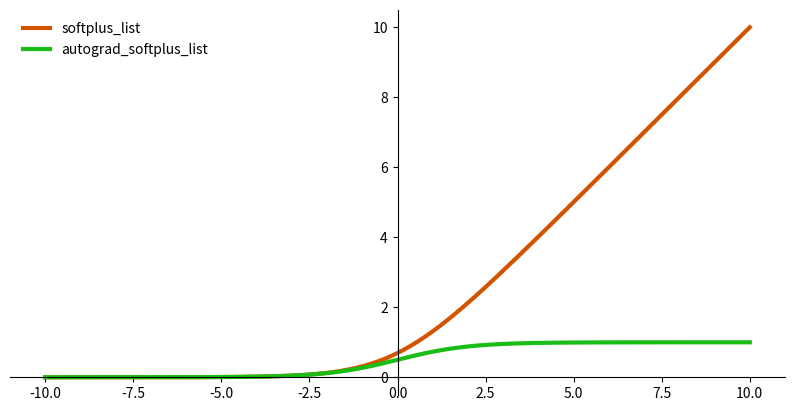

Source code (Python):
import numpy as np
import matplotlib.pyplot as plt


def plot_function_and_derivative(x, func, derivative):
    # setting the axes at the centre
    fig, ax = plt.subplots(figsize=(10, 5))
    ax.spines['left'].set_position('center')
    ax.spines['bottom'].set_position('zero')
    ax.spines['right'].set_color('none')
    ax.spines['top'].set_color('none')
    ax.xaxis.set_ticks_position('bottom')
    ax.yaxis.set_ticks_position('left')

    # plot the function
    ax.plot(x, func(x), color="#d35400", linewidth=3, label=func.__name__)
    ax.plot(x, derivative(x), color="#1abd15", linewidth=3, label=derivative.__name__)

    ax.legend(loc="upper left", frameon=False)
    plt.show()


def softplus(x):
    return np.log(1 + np.exp(x))


def autograd(func, x):
    epsilon = 1e-6
    delta_y = func(x + epsilon) - func(x)
    derivative = delta_y / epsilon
    return derivative


def softplus_list(x_data):
    fx = [softplus(x) for x in x_data]
    return fx


def autograd_softplus_list(x_data):
    func = softplus
    dfx = [autograd(func, x) for x in x_data]
    return dfx


x_data = list(range(-100, 100 + 1, 1))
x_data = [x / 10 for x in x_data]
plot_function_and_derivative(x_data, softplus_list, autograd_softplus_list)

x_list = list([-1, 0, 1])
x_softplus_list = softplus_list(x_list)
print([round(num, 2) for num in x_softplus_list])

x_list = list([-1, 0, 1])
x_gradient_list = autograd_softplus_list(softplus_list(x_list))
print([round(num, 2) for num in x_gradient_list])
